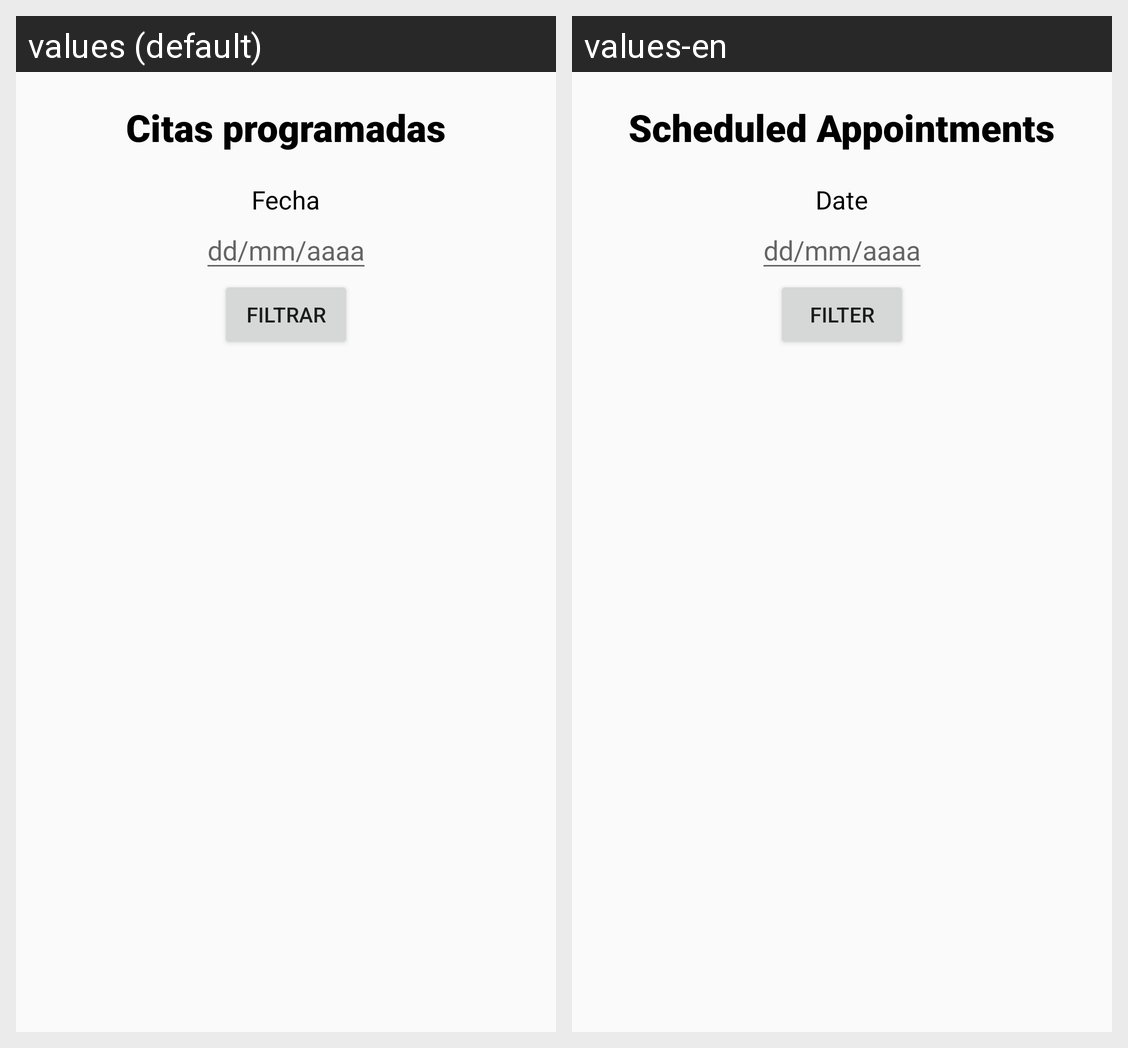

This grid shows one Android layout under two languages. Give, for every string resource on the screen, its name, the default text and each shown locale's text.
Android screen res/layout/fragment_patient_appointments.xml rendered under 2 locales, left to right: values (default), values-en. Device: Nexus 5 (rendered at 1080×1920; each locale shown at half size, 540×960, under a caption strip naming it); theme Theme.AppCompat.Light.
Strings drawn on this screen, with the default value and each locale's value (text and hints the layout hard-codes, and strings that could not be matched under every locale, appear in the picture but are not listed):

citas_prog
  values: Citas programadas
  values-en: Scheduled Appointments

fecha
  values: Fecha
  values-en: Date

btn_filtrar
  values: Filtrar
  values-en: Filter
